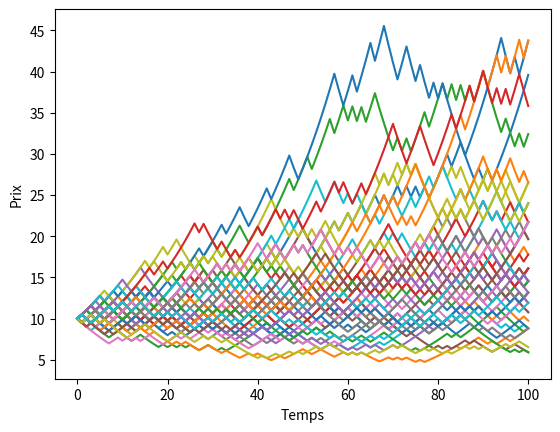

Write Python code to recreate this figure.
import random
import matplotlib.pyplot as plt

S0 = 10
u = 1.05
d = 0.95
p = 0.55
iteration = 100
simulation = 50


def simulation_binomiale(depart, u, d, p, iteration):
    param = 1
    liste = [depart]

    for i in range(iteration):
        rand = random.random()

        if rand < p:
            param = u * param
        else:
            param = d * param

        iter = param * S0
        liste.append(iter)

    plt.plot(liste)

    return liste


x = 0

while x < simulation:
    simulation_binomiale(S0, u, d, p, iteration)
    x += 1

plt.ylabel('Prix')
plt.xlabel('Temps')
plt.show()
